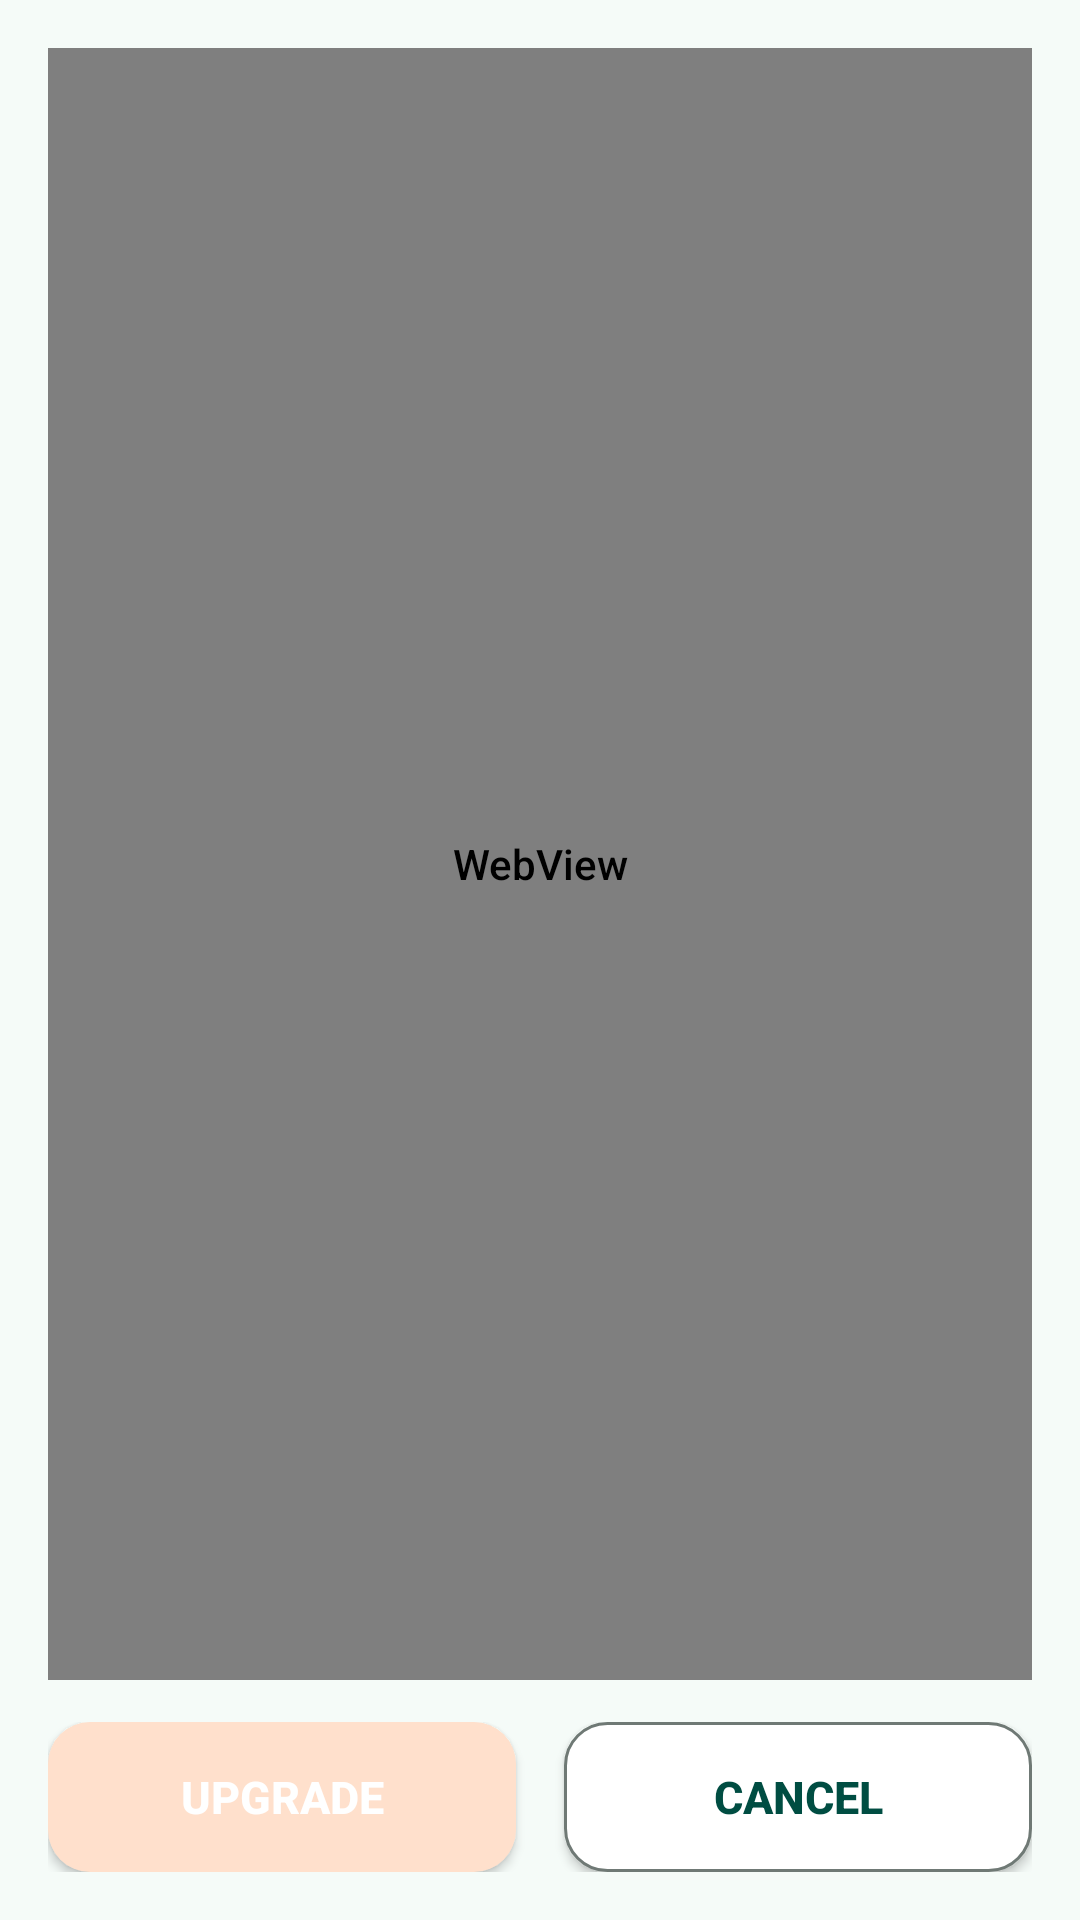

This screen was rendered from an Android layout file. Write that file and the resources it references.
<!-- AndroidManifest.xml: application theme Theme.LianLianKan -->
<!-- res/layout/activity_version_check.xml -->
<?xml version="1.0" encoding="utf-8"?>
<LinearLayout xmlns:android="http://schemas.android.com/apk/res/android"
    android:layout_width="match_parent"
    android:layout_height="match_parent"
    android:background="@drawable/bg_app"
    android:gravity="center"
    android:orientation="vertical"
    android:padding="16dp">

    <WebView
        android:id="@+id/webView"
        android:layout_width="match_parent"
        android:layout_height="0dp"
        android:layout_weight="1"
        android:background="@drawable/bg_panel" />

    <LinearLayout
        android:layout_width="match_parent"
        android:layout_height="wrap_content"
        android:layout_marginTop="14dp"
        android:baselineAligned="false"
        android:gravity="center"
        android:orientation="horizontal">

        <Button
            android:id="@+id/btnUpgrade"
            android:layout_width="0dp"
            android:layout_height="50dp"
            android:layout_marginEnd="8dp"
            android:layout_weight="1"
            android:background="@drawable/bg_secondary_button"
            android:text="@string/upgrade_now"
            android:textColor="#FFFFFF"
            android:textSize="15sp"
            android:textStyle="bold" />

        <Button
            android:id="@+id/btnCancel"
            android:layout_width="0dp"
            android:layout_height="50dp"
            android:layout_marginStart="8dp"
            android:layout_weight="1"
            android:background="@drawable/bg_ghost_button"
            android:text="@string/cancel"
            android:textColor="@color/primary_variant"
            android:textSize="15sp"
            android:textStyle="bold" />
    </LinearLayout>

</LinearLayout>
<!-- resources referenced by this layout -->
<resources>
  <color name="primary_variant">#004D42</color>
  <!-- drawable bg_app (drawable) -->
  <?xml version="1.0" encoding="utf-8"?>
  <shape xmlns:android="http://schemas.android.com/apk/res/android">
      <solid android:color="@color/md_theme_light_background" />
  </shape>
  <!-- drawable bg_ghost_button (drawable) -->
  <?xml version="1.0" encoding="utf-8"?>
  <shape xmlns:android="http://schemas.android.com/apk/res/android">
      <solid android:color="@color/md_theme_light_surfaceContainerLowest" />
      <corners android:radius="14dp" />
      <stroke
          android:width="1dp"
          android:color="@color/md_theme_light_outline" />
  </shape>
  <!-- drawable bg_panel (drawable) -->
  <?xml version="1.0" encoding="utf-8"?>
  <shape xmlns:android="http://schemas.android.com/apk/res/android">
      <solid android:color="@color/md_theme_light_surfaceContainerLowest" />
      <corners android:radius="16dp" />
      <stroke
          android:width="1dp"
          android:color="@color/md_theme_light_outlineVariant" />
  </shape>
  <string name="cancel">Cancel</string>
  <string name="upgrade_now">Upgrade</string>
  <color name="md_theme_light_background">#F5FBF8</color>
  <color name="md_theme_light_surfaceContainerLowest">#FFFFFF</color>
  <color name="md_theme_light_outline">#6F7975</color>
  <color name="md_theme_light_outlineVariant">#BFC9C4</color>
  <color name="md_theme_light_secondary">#C06400</color>
  <color name="md_theme_light_secondaryContainer">#FFE0CC</color>
  <color name="md_theme_light_primary">#006B5E</color>
  <color name="md_theme_light_onPrimary">#FFFFFF</color>
  <color name="md_theme_light_primaryContainer">#74F8E1</color>
  <color name="md_theme_light_onPrimaryContainer">#00201B</color>
  <color name="md_theme_light_onSecondary">#FFFFFF</color>
  <color name="md_theme_light_onSecondaryContainer">#3D1600</color>
  <color name="md_theme_light_tertiary">#5C5D72</color>
  <color name="md_theme_light_onTertiary">#FFFFFF</color>
  <color name="md_theme_light_tertiaryContainer">#E1E0F9</color>
  <color name="md_theme_light_onTertiaryContainer">#191A2C</color>
  <color name="md_theme_light_error">#BA1A1A</color>
  <color name="md_theme_light_onError">#FFFFFF</color>
  <color name="md_theme_light_errorContainer">#FFDAD6</color>
  <color name="md_theme_light_onErrorContainer">#410002</color>
  <color name="md_theme_light_onBackground">#171D1B</color>
  <color name="md_theme_light_surface">#F5FBF8</color>
  <color name="md_theme_light_onSurface">#171D1B</color>
  <color name="md_theme_light_surfaceVariant">#DAE5E0</color>
  <color name="md_theme_light_onSurfaceVariant">#3F4945</color>
  <color name="md_theme_light_surfaceDim">#D5DBD8</color>
  <color name="md_theme_light_surfaceBright">#F5FBF8</color>
  <color name="md_theme_light_surfaceContainerLow">#EFF5F2</color>
  <color name="md_theme_light_surfaceContainer">#E9EFEC</color>
  <color name="md_theme_light_surfaceContainerHigh">#E3EAE7</color>
  <color name="md_theme_light_surfaceContainerHighest">#DEE4E1</color>
  <color name="md_theme_light_inverseSurface">#2C3230</color>
  <color name="md_theme_light_inverseOnSurface">#ECF2EF</color>
  <color name="md_theme_light_inversePrimary">#53DBC5</color>
  <style name="ShapeAppearance.LianLianKan.SmallComponent" parent="ShapeAppearance.Material3.SmallComponent">
          <item name="cornerFamily">rounded</item>
          <item name="cornerSize">12dp</item>
      </style>
  <style name="ShapeAppearance.LianLianKan.MediumComponent" parent="ShapeAppearance.Material3.MediumComponent">
          <item name="cornerFamily">rounded</item>
          <item name="cornerSize">16dp</item>
      </style>
  <style name="ShapeAppearance.LianLianKan.LargeComponent" parent="ShapeAppearance.Material3.LargeComponent">
          <item name="cornerFamily">rounded</item>
          <item name="cornerSize">20dp</item>
      </style>
</resources>
